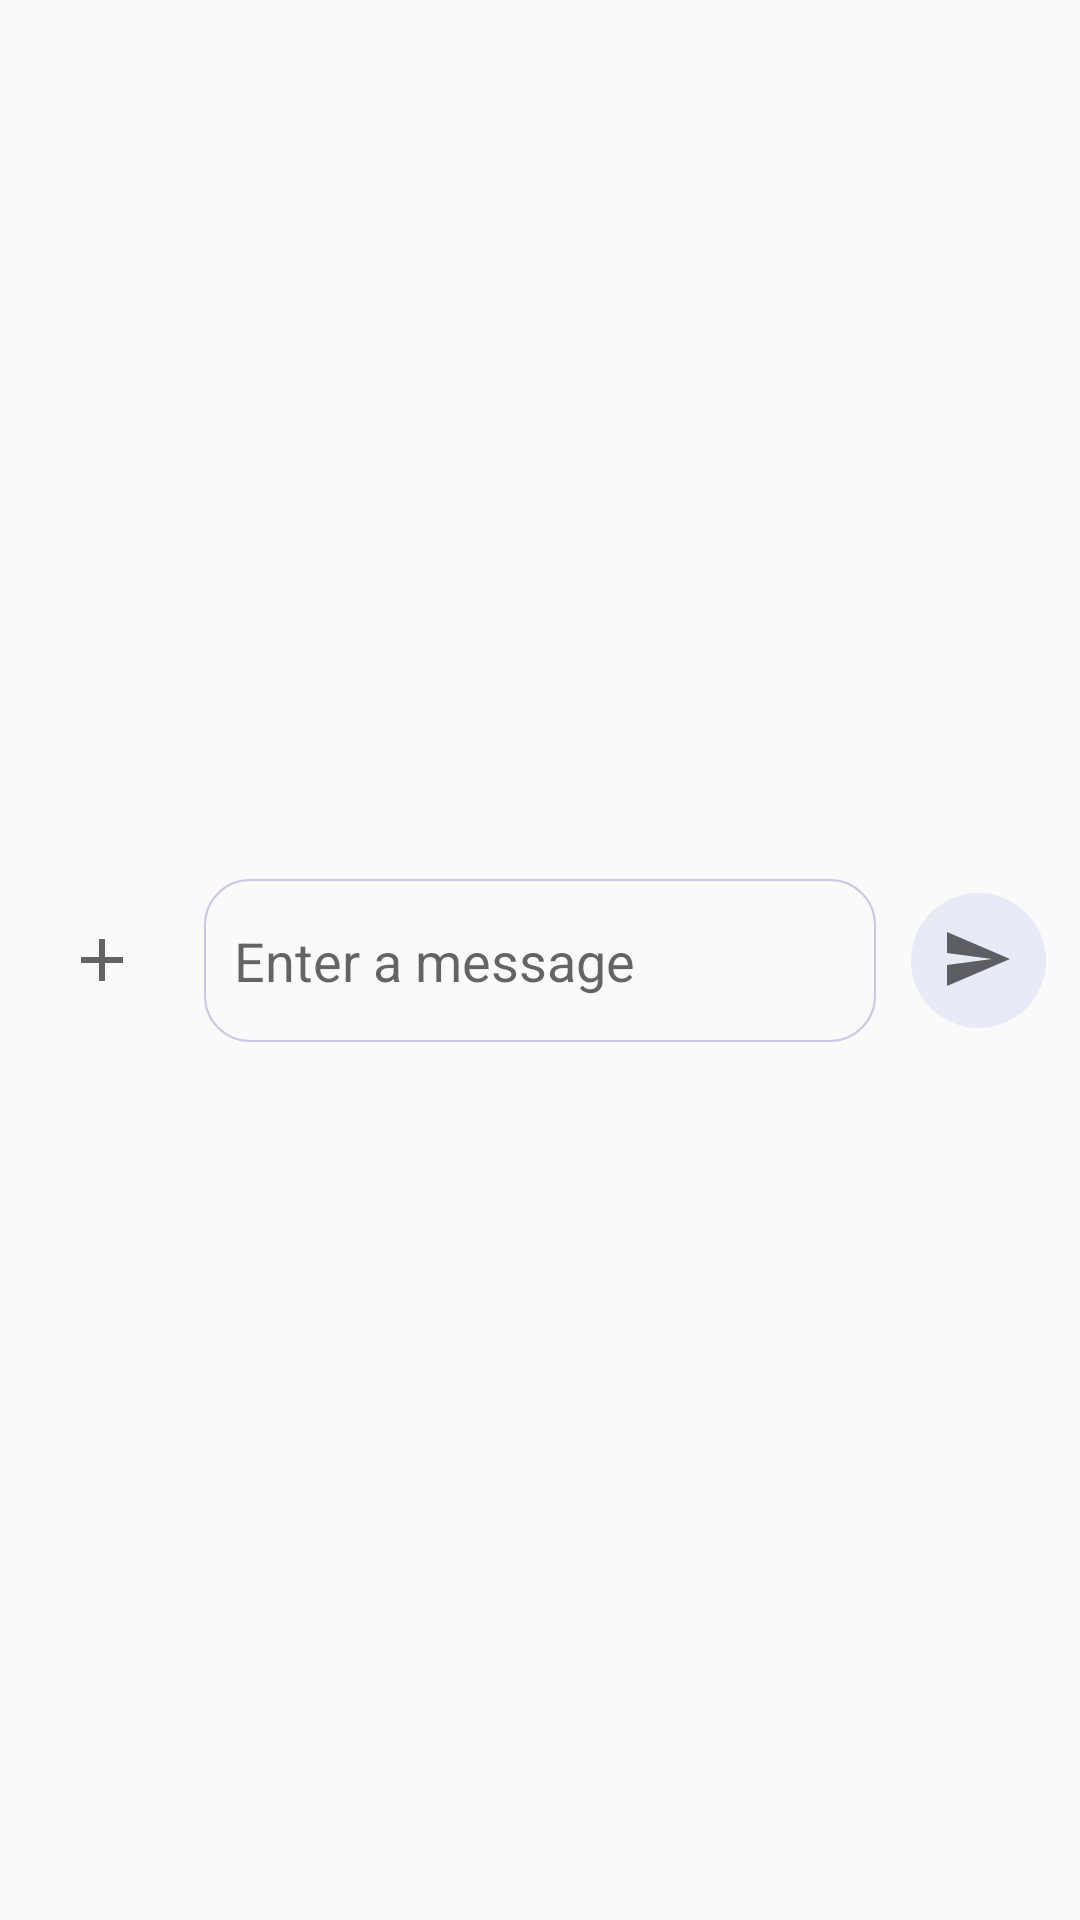

Reconstruct the res/layout file that produces this screen, plus the resources it refers to.
<!-- AndroidManifest.xml: application theme AppTheme -->
<!-- res/layout/bottom_box.xml -->
<?xml version="1.0" encoding="utf-8"?>
<androidx.constraintlayout.widget.ConstraintLayout xmlns:android="http://schemas.android.com/apk/res/android"
    xmlns:app="http://schemas.android.com/apk/res-auto"
    android:id="@+id/constraint"
    android:layout_width="match_parent"
    android:layout_height="wrap_content"
    android:background="@android:color/transparent"
    android:padding="5dp"
    app:layout_constraintBottom_toBottomOf="parent"
    app:layout_constraintEnd_toEndOf="parent"
    app:layout_constraintStart_toStartOf="parent">


    <ImageButton
        android:id="@+id/btnAdd"
        android:layout_width="48dp"
        android:layout_height="48dp"
        android:layout_margin="5dp"
        android:background="?selectableItemBackgroundBorderless"
        android:contentDescription="send"
        android:padding="5dp"
        android:src="@drawable/add_btn"
        app:layout_constraintBottom_toBottomOf="parent"
        app:layout_constraintStart_toStartOf="parent"
        app:layout_constraintTop_toTopOf="parent" />


    

    <EditText
        android:id="@+id/editTextMessage"
        android:layout_width="0dp"
        android:layout_height="wrap_content"
        android:layout_marginHorizontal="10dp"
        android:autofillHints=""
        android:background="@drawable/editxt_message_background"
        android:fadeScrollbars="true"
        android:focusedByDefault="true"
        android:fontFamily="sans-serif-light"
        android:hint="Enter a message"
        android:importantForAutofill="no"
        android:inputType="textMultiLine"
        android:maxHeight="230dp"
        android:paddingHorizontal="10dp"
        android:paddingVertical="15dp"
        android:scrollbarSize="1dp"
        android:textColorHighlight="@color/colorLightVariant"
        android:textStyle="normal"
        app:layout_constraintBottom_toBottomOf="parent"
        app:layout_constraintEnd_toStartOf="@+id/btnSend"
        app:layout_constraintStart_toEndOf="@id/btnAdd"
        app:layout_constraintTop_toTopOf="parent" />


    <ImageButton
        android:id="@+id/btnSend"
        android:layout_width="48dp"
        android:layout_height="48dp"
        android:layout_margin="5dp"
        android:background="?selectableItemBackgroundBorderless"
        android:contentDescription="send"
        android:padding="5dp"
        android:src="@drawable/btn_send"
        app:layout_constraintBottom_toBottomOf="parent"
        app:layout_constraintEnd_toEndOf="parent"
        app:layout_constraintTop_toTopOf="parent" />


</androidx.constraintlayout.widget.ConstraintLayout>
<!-- resources referenced by this layout -->
<resources>
  <color name="colorAppBar">#D1C4E9</color>
  <color name="colorLightVariant">#E8EAF6</color>
  <!-- drawable add_btn (drawable) -->
  <?xml version="1.0" encoding="utf-8"?>
  <layer-list xmlns:android="http://schemas.android.com/apk/res/android">
  
      <item>
          <shape>
              <corners android:radius="100dp" />
  
              <solid android:color="@android:color/transparent" />
              <size
                  android:width="25dp"
                  android:height="25dp" />
          </shape>
      </item>
  
      <item
          android:bottom="10dp"
          android:drawable="@drawable/ic_baseline_add_24"
          android:left="10dp"
          android:right="10dp"
          android:top="10dp" />
  
  </layer-list>
  <!-- drawable btn_send (drawable) -->
  <?xml version="1.0" encoding="utf-8"?>
  <layer-list xmlns:android="http://schemas.android.com/apk/res/android" >
  
      <item android:left="10dp" android:right="10dp" android:bottom="10dp" android:top="10dp">
          <shape>
              <corners android:radius="65dp" />
              <solid android:color="@color/colorLightVariant" />
              <size
                  android:width="24dp"
                  android:height="24dp" />
          </shape>
      </item>
  
      <item
          android:bottom="20dp"
          android:drawable="@drawable/ic_baseline_send_24"
          android:left="20dp"
          android:right="20dp"
          android:top="20dp" />
  
  </layer-list>
  <!-- drawable editxt_message_background (drawable) -->
  <?xml version="1.0" encoding="utf-8"?>
  <shape xmlns:android="http://schemas.android.com/apk/res/android">
  
      <padding
          android:bottom="5dp"
          android:left="5dp"
          android:right="5dp"
          android:top="5dp" />
  
      <solid android:color="@android:color/transparent" />
      <corners android:radius="15dp" />
      <stroke
          android:width="0.7dp"
          android:color="@color/colorAppBar" />
  
  </shape>
  <style name="AppTheme" parent="Theme.AppCompat.DayNight">
          
          <item name="fontFamily">@font/roboto_medium</item>
          <item name="colorPrimary">@color/colorPrimary</item>
          <item name="colorPrimaryDark">@color/colorPrimary</item>
          <item name="colorAccent">@color/colorAccent</item>
      </style>
  <!-- drawable ic_baseline_add_24 (drawable) -->
  <vector xmlns:android="http://schemas.android.com/apk/res/android"
          android:width="24dp"
          android:height="24dp"
          android:viewportWidth="24.0"
          android:viewportHeight="24.0"
          android:tint="?colorControlNormal">
      <path
          android:fillColor="@android:color/white"
          android:pathData="M19,13h-6v6h-2v-6H5v-2h6V5h2v6h6v2z"/>
  </vector>
  <!-- drawable ic_baseline_send_24 (drawable) -->
  <vector xmlns:android="http://schemas.android.com/apk/res/android"
          android:width="25dp"
          android:height="25dp"
          android:viewportWidth="25.0"
          android:viewportHeight="25.0"
          android:tint="?colorControlNormal">
      <path
          android:fillColor="@android:color/white"
          android:pathData="M2.01,21L23,12 2.01,3 2,10l15,2 -15,2z"/>
  </vector>
  <color name="colorPrimary">#6200EE</color>
  <color name="colorAccent">#03DAC5</color>
</resources>
